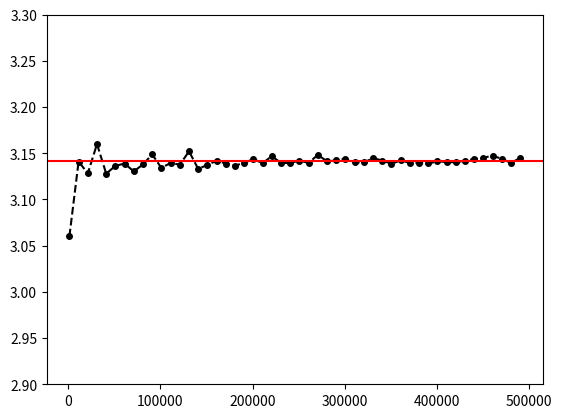

The matplotlib source for this figure:
import random
import matplotlib.pyplot as plt
from math import pi

def affiliation(n):
    radius = 1.0
    meaning = 0.0
    for i in range(1, n):
        x = random.random()
        y = random.random()
        meaning += (x * x + y * y < radius)
    return (4 * meaning / n)

pi_meaning = dict()
for i in range(1000, 500000+1, 10000):
    pi_meaning[i] = affiliation(i)
    print(pi_meaning[i])

plt.plot(pi_meaning.keys(), pi_meaning.values(), linestyle = '--', marker = 'o', color = 'k', markersize = '4')
plt.axhline(pi, color = 'r')
plt.ylim(2.9, 3.3)
plt.show()


